The GitHub repository BeObm/PlantGraphNet contains a labelled image folder "images" with 10 categories: amm, calluna, empetrum, grass, lichens, myrica, non-vegetation, rosa rugosa, salix, trees. Examples follow, each with its label.

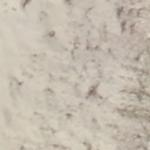
Label: non-vegetation

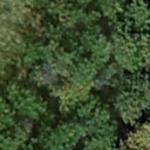
Label: myrica

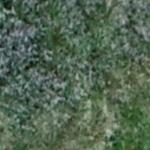
Label: salix

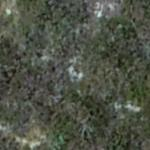
Label: calluna

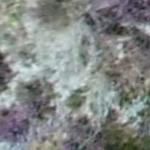
Label: lichens

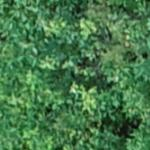
Label: trees
